Labelled photos from "dataset_preprocessed", an image-classification folder in Charifabenfraj/PlantGuard_AI. The possible labels are: pepper bell bacterial spot, pepper bell healthy, potato early blight, potato healthy, tomato mosaic virus.

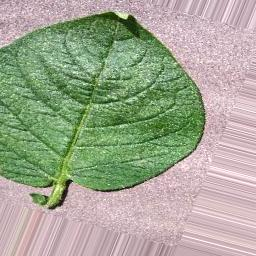
Label: potato healthy

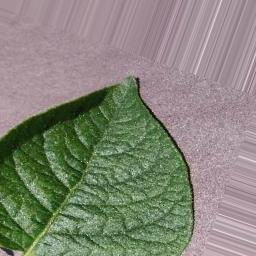
Label: potato healthy

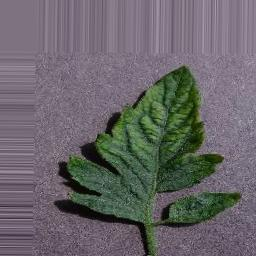
Label: tomato mosaic virus

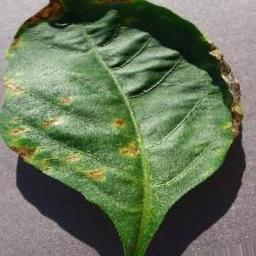
Label: pepper bell bacterial spot

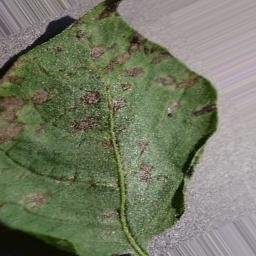
Label: potato early blight

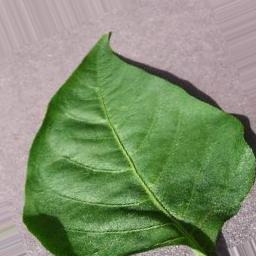
Label: pepper bell healthy
